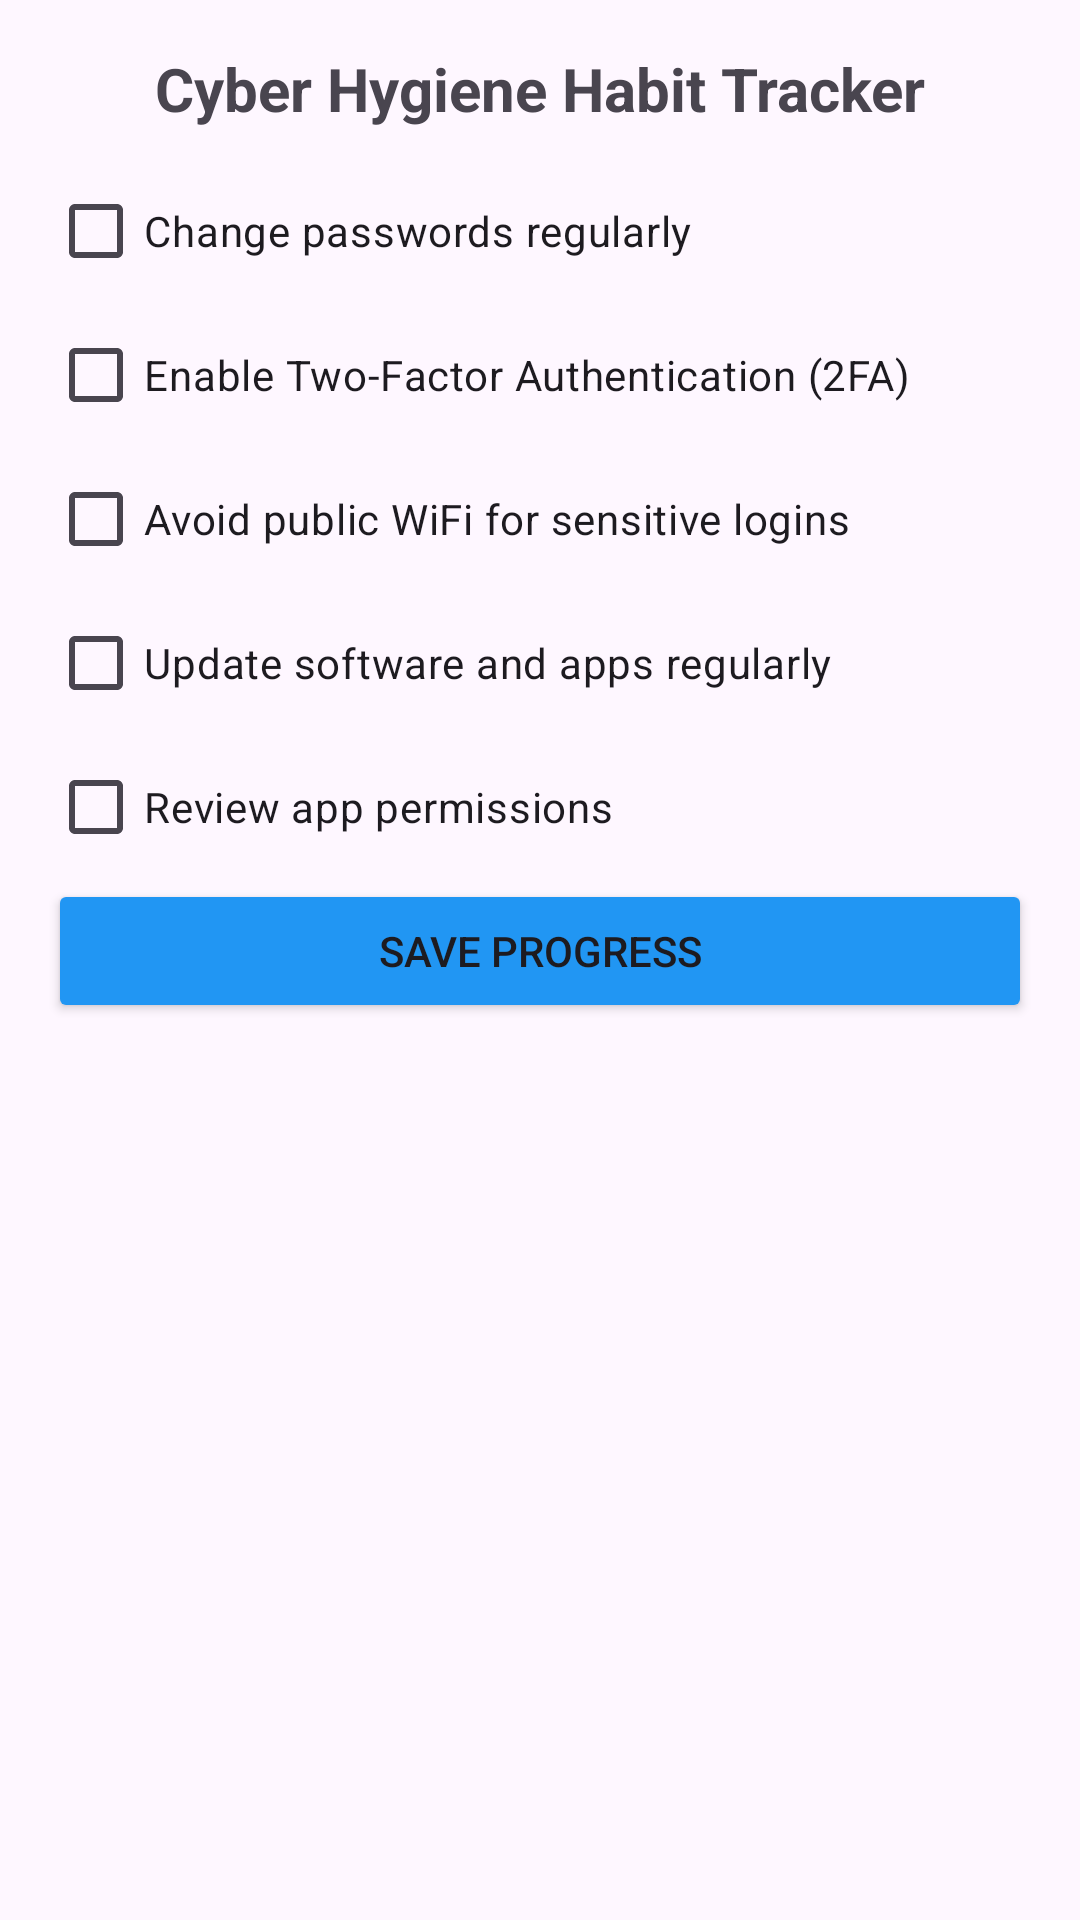

Layout XML and referenced resources for this Android screen:
<!-- AndroidManifest.xml: application theme Theme.Cyberguard -->
<!-- res/layout/activity_habit_tracker.xml -->
<?xml version="1.0" encoding="utf-8"?>
<ScrollView xmlns:android="http://schemas.android.com/apk/res/android"
    android:layout_width="match_parent"
    android:layout_height="match_parent"
    android:padding="16dp">

    <LinearLayout
        android:layout_width="match_parent"
        android:layout_height="wrap_content"
        android:orientation="vertical">

        <TextView
            android:id="@+id/tvTitle"
            android:layout_width="match_parent"
            android:layout_height="wrap_content"
            android:text="Cyber Hygiene Habit Tracker"
            android:textSize="20sp"
            android:textStyle="bold"
            android:gravity="center"
            android:paddingBottom="10dp" />

        <CheckBox
            android:id="@+id/cbChangePassword"
            android:layout_width="wrap_content"
            android:layout_height="wrap_content"
            android:text="Change passwords regularly" />

        <CheckBox
            android:id="@+id/cbEnable2FA"
            android:layout_width="wrap_content"
            android:layout_height="wrap_content"
            android:text="Enable Two-Factor Authentication (2FA)" />

        <CheckBox
            android:id="@+id/cbAvoidPublicWiFi"
            android:layout_width="wrap_content"
            android:layout_height="wrap_content"
            android:text="Avoid public WiFi for sensitive logins" />

        <CheckBox
            android:id="@+id/cbUpdateSoftware"
            android:layout_width="wrap_content"
            android:layout_height="wrap_content"
            android:text="Update software and apps regularly" />

        <CheckBox
            android:id="@+id/cbCheckAppPermissions"
            android:layout_width="wrap_content"
            android:layout_height="wrap_content"
            android:text="Review app permissions" />

        <Button
            android:id="@+id/btnSaveHabits"
            android:layout_width="match_parent"
            android:layout_height="wrap_content"
            android:text="Save Progress"
            android:backgroundTint="#2196F3"/>

    </LinearLayout>
</ScrollView>
<!-- resources referenced by this layout -->
<resources>
  <style name="Theme.Cyberguard" parent="Base.Theme.Cyberguard" />
  <style name="Base.Theme.Cyberguard" parent="Theme.Material3.DayNight.NoActionBar">
          
          
      </style>
</resources>
